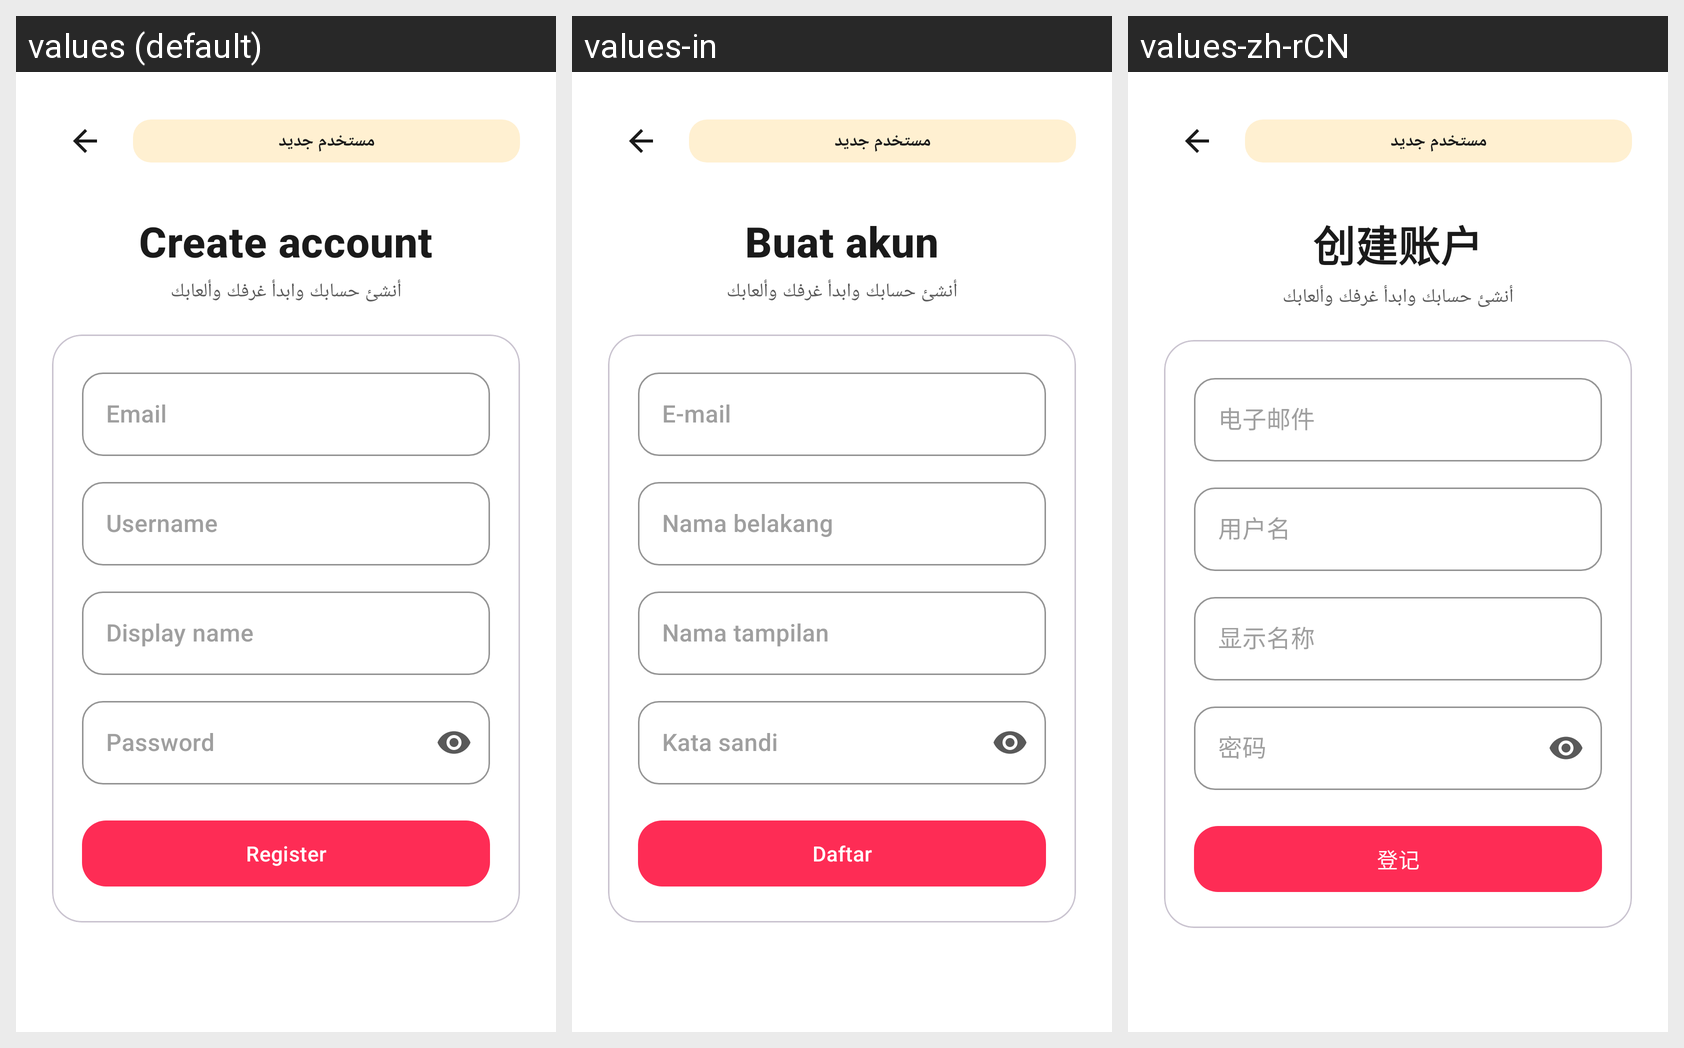

Strings drawn on this Android screen and how each of the app's shown locales translates them:
Android screen res/layout/activity_register.xml rendered under 3 locales, left to right: values (default), values-in, values-zh-rCN. Device: Nexus 5 (rendered at 1080×1920; each locale shown at half size, 540×960, under a caption strip naming it); theme Theme.AuraLive.
Other locales in the repository, not shown: values-ar, values-de, values-es, values-fr, values-hi, values-pt-rBR, values-ru, values-tr, values-ur.
Strings drawn on this screen, with the default value and each locale's value (text and hints the layout hard-codes, and strings that could not be matched under every locale, appear in the picture but are not listed):

create_account
  values: Create account
  values-in: Buat akun
  values-zh-rCN: 创建账户

email
  values: Email
  values-in: E-mail
  values-zh-rCN: 电子邮件

username
  values: Username
  values-in: Nama belakang
  values-zh-rCN: 用户名

display_name
  values: Display name
  values-in: Nama tampilan
  values-zh-rCN: 显示名称

password
  values: Password
  values-in: Kata sandi
  values-zh-rCN: 密码

register
  values: Register
  values-in: Daftar
  values-zh-rCN: 登记
